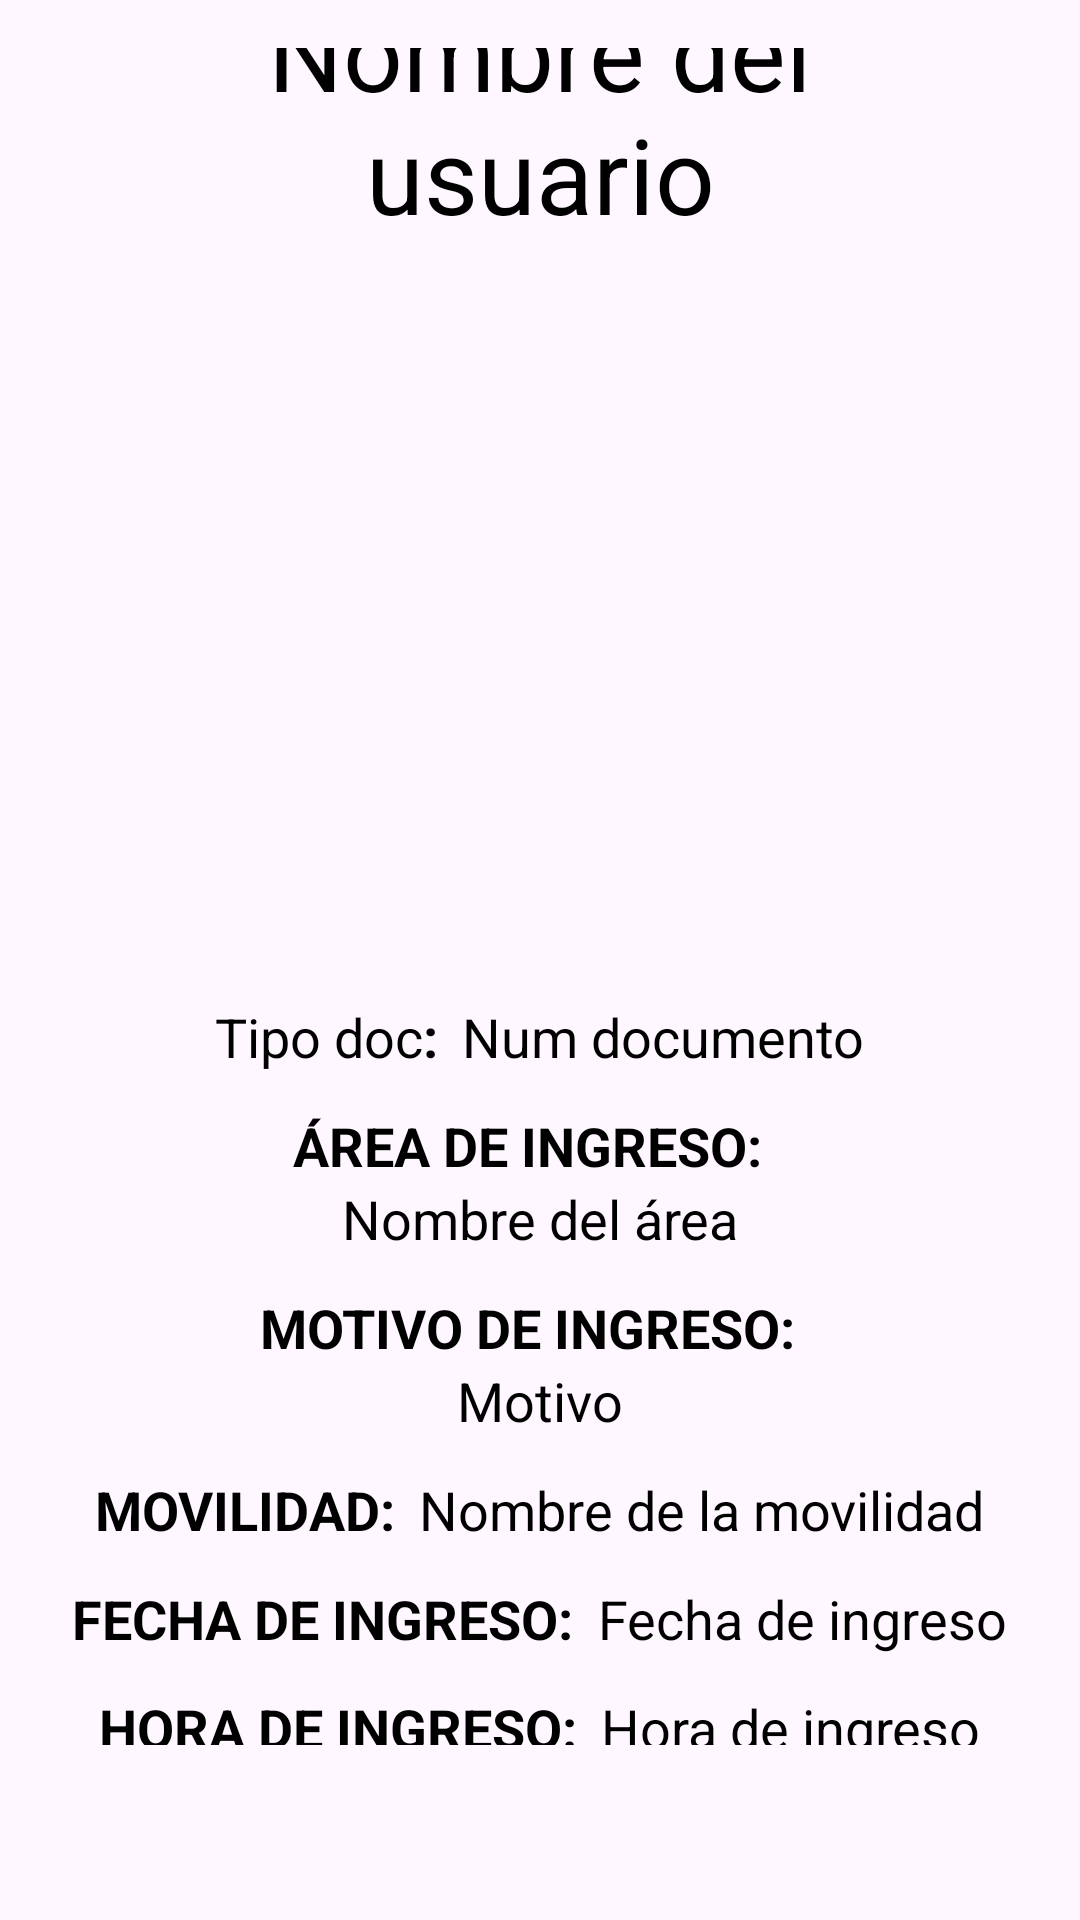

This screen was rendered from an Android layout file. Write that file and the resources it references.
<!-- AndroidManifest.xml: application theme Theme.Proyecto_SHEM -->
<!-- res/layout/activity_detalle_permiso_ingreso.xml -->
<?xml version="1.0" encoding="utf-8"?>
<LinearLayout xmlns:android="http://schemas.android.com/apk/res/android"
    android:layout_width="match_parent"
    android:layout_height="match_parent"
    xmlns:tools="http://schemas.android.com/tools"
    android:gravity="center"
    android:orientation="vertical"
    android:padding="16dp"
    tools:context=".vista.DetallePermisoIngresoActivity">

    <TextView
        android:id="@+id/detalleNomUsuario"
        android:layout_width="wrap_content"
        android:layout_height="wrap_content"
        android:padding="20dp"
        android:text="Nombre del usuario"
        android:textAlignment="center"
        android:textColor="@color/black"
        android:textSize="35sp" />

    <ImageView
        android:id="@+id/detalleImagen"
        android:layout_width="250dp"
        android:layout_height="220dp"
        android:padding="2dp"
        android:scaleType="fitXY"
        android:src="@drawable/ic_launcher_foreground" />

    <LinearLayout
        android:layout_width="wrap_content"
        android:layout_height="wrap_content"
        android:layout_marginTop="12dp"
        android:gravity="center"
        android:orientation="horizontal">

        <TextView
            android:id="@+id/tipoDocumento"
            android:layout_width="wrap_content"
            android:layout_height="wrap_content"
            android:text="Tipo doc"
            android:textColor="@color/black"
            android:textSize="18sp" />

        <TextView
            android:layout_width="wrap_content"
            android:layout_height="wrap_content"
            android:paddingEnd="8dp"
            android:text=":"
            android:textColor="@color/black"
            android:textSize="18sp"
            android:textStyle="bold" />

        <TextView
            android:id="@+id/numDocumento"
            android:layout_width="wrap_content"
            android:layout_height="wrap_content"
            android:text="Num documento"
            android:textColor="@color/black"
            android:textSize="18sp" />
    </LinearLayout>

    <LinearLayout
        android:layout_width="wrap_content"
        android:layout_height="wrap_content"
        android:layout_marginTop="12dp"
        android:gravity="center"
        android:orientation="horizontal">

        <TextView
            android:layout_width="wrap_content"
            android:layout_height="wrap_content"
            android:paddingEnd="8dp"
            android:text="ÁREA DE INGRESO:"
            android:textColor="@color/black"
            android:textSize="18sp"
            android:textStyle="bold" />

    </LinearLayout>

    <TextView
        android:id="@+id/detalleArea"
        android:layout_width="wrap_content"
        android:layout_height="wrap_content"
        android:text="Nombre del área"
        android:textColor="@color/black"
        android:textSize="18sp" />

    <LinearLayout
        android:layout_width="wrap_content"
        android:layout_height="wrap_content"
        android:layout_marginTop="12dp"
        android:gravity="center"
        android:orientation="horizontal">

        <TextView
            android:layout_width="wrap_content"
            android:layout_height="wrap_content"
            android:paddingEnd="8dp"
            android:text="MOTIVO DE INGRESO:"
            android:textColor="@color/black"
            android:textSize="18sp"
            android:textStyle="bold" />

    </LinearLayout>

    <TextView
        android:id="@+id/detalleMotivo"
        android:layout_width="wrap_content"
        android:layout_height="wrap_content"
        android:text="Motivo"
        android:textColor="@color/black"
        android:textSize="18sp" />

    <LinearLayout
        android:layout_width="wrap_content"
        android:layout_height="wrap_content"
        android:layout_marginTop="12dp"
        android:gravity="center"
        android:orientation="horizontal">

        <TextView
            android:layout_width="wrap_content"
            android:layout_height="wrap_content"
            android:paddingEnd="8dp"
            android:text="MOVILIDAD:"
            android:textColor="@color/black"
            android:textSize="18sp"
            android:textStyle="bold" />

        <TextView
            android:id="@+id/detalleTipoMovilidad"
            android:layout_width="wrap_content"
            android:layout_height="wrap_content"
            android:text="Nombre de la movilidad"
            android:textColor="@color/black"
            android:textSize="18sp" />
    </LinearLayout>

    <LinearLayout
        android:layout_width="wrap_content"
        android:layout_height="wrap_content"
        android:layout_marginTop="12dp"
        android:gravity="center"
        android:orientation="horizontal">

        <TextView
            android:layout_width="wrap_content"
            android:layout_height="wrap_content"
            android:paddingEnd="8dp"
            android:text="FECHA DE INGRESO:"
            android:textColor="@color/black"
            android:textSize="18sp"
            android:textStyle="bold" />

        <TextView
            android:id="@+id/detalleFechaIngreso"
            android:layout_width="wrap_content"
            android:layout_height="wrap_content"
            android:text="Fecha de ingreso"
            android:textColor="@color/black"
            android:textSize="18sp" />
    </LinearLayout>

    <LinearLayout
        android:layout_width="wrap_content"
        android:layout_height="wrap_content"
        android:layout_marginTop="12dp"
        android:gravity="center"
        android:orientation="horizontal">

        <TextView
            android:layout_width="wrap_content"
            android:layout_height="wrap_content"
            android:paddingEnd="8dp"
            android:text="HORA DE INGRESO:"
            android:textColor="@color/black"
            android:textSize="18sp"
            android:textStyle="bold" />

        <TextView
            android:id="@+id/detalleHoraIngreso"
            android:layout_width="wrap_content"
            android:layout_height="wrap_content"
            android:text="Hora de ingreso"
            android:textColor="@color/black"
            android:textSize="18sp" />
    </LinearLayout>

    
    <androidx.appcompat.widget.LinearLayoutCompat
        android:layout_width="match_parent"
        android:layout_height="wrap_content"
        android:layout_marginTop="50dp"
        android:layout_marginBottom="35dp"
        android:orientation="horizontal">

        
        <Button
            android:id="@+id/btnRegresar"
            android:layout_width="0dp"
            android:layout_height="wrap_content"
            android:layout_marginStart="8dp"
            android:layout_weight="1"
            android:backgroundTint="#033657"
            android:text="REGRESAR"
            android:textColor="@android:color/white" />

    </androidx.appcompat.widget.LinearLayoutCompat>

</LinearLayout>
<!-- resources referenced by this layout -->
<resources>
  <color name="black">#000000</color>
  <style name="Theme.Proyecto_SHEM" parent="Base.Theme.Proyecto_SHEM">
          <item name="windowActionBar">false</item>
          <item name="windowNoTitle">true</item>
      </style>
  <style name="Base.Theme.Proyecto_SHEM" parent="Theme.Material3.DayNight.NoActionBar">
          <item name="android:statusBarColor">#033F6B</item> 
          <item name="android:windowLightStatusBar">true</item> 
      </style>
</resources>
